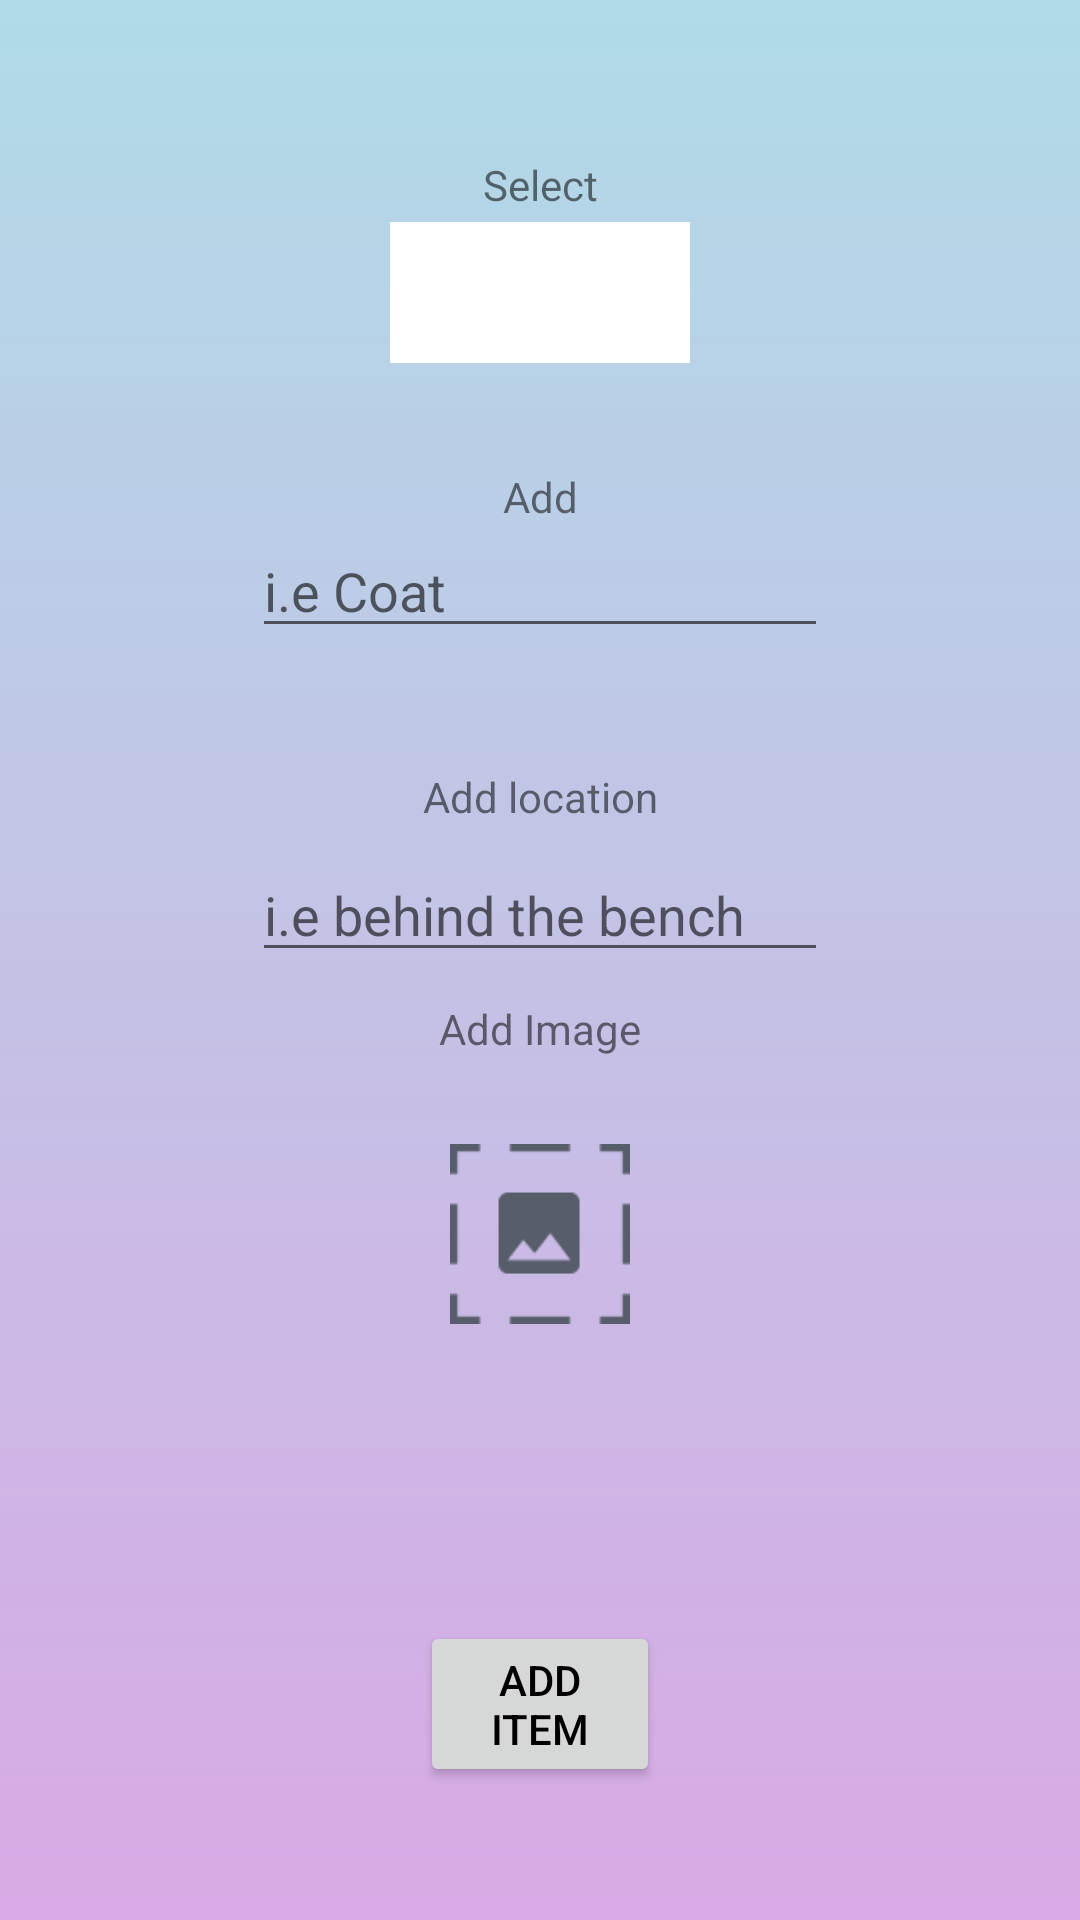

Write the Android layout XML for this screen, with the resource values it uses.
<!-- AndroidManifest.xml: application theme Theme.FIndITv2 -->
<!-- res/layout/new_item_screen.xml -->
<?xml version="1.0" encoding="utf-8"?>
<androidx.constraintlayout.widget.ConstraintLayout xmlns:android="http://schemas.android.com/apk/res/android"
                                                   xmlns:app="http://schemas.android.com/apk/res-auto"
                                                   xmlns:tools="http://schemas.android.com/tools"
                                                   android:background = "@drawable/gradient_drawable"
                                                   android:layout_width="match_parent"
                                                   android:layout_height="match_parent"
                                                   android:clickable="true"
                                                   android:focusableInTouchMode="true" android:focusable="true">
    <TextView
            android:text="Add location"
            android:layout_width="0dp"
            android:layout_height="20dp" android:id="@+id/textView6"
            android:textAlignment="center" tools:ignore="MissingConstraints"
            app:layout_constraintBottom_toTopOf="@+id/locationTextInput"
            android:layout_marginBottom="8dp" app:layout_constraintStart_toStartOf="parent"
            android:layout_marginStart="140dp" android:layout_marginEnd="140dp"
            app:layout_constraintEnd_toEndOf="parent" app:layout_constraintHorizontal_bias="0.0"
            android:layout_marginTop="40dp" app:layout_constraintTop_toBottomOf="@+id/descriptionTextInput"/>
    <TextView
            android:text="Add Image"
            android:layout_width="0dp"
            android:layout_height="20dp" android:id="@+id/textView2"
            android:textAlignment="center" tools:ignore="MissingConstraints"
            app:layout_constraintStart_toStartOf="parent"
            android:layout_marginStart="140dp" android:layout_marginEnd="140dp"
            app:layout_constraintEnd_toEndOf="parent" app:layout_constraintHorizontal_bias="0.487"
            android:layout_marginTop="40dp" app:layout_constraintTop_toBottomOf="@+id/locationTextInput"
            android:layout_marginBottom="8dp" app:layout_constraintBottom_toTopOf="@+id/imageView2"/>
    <Button
            android:text="Add item"
            android:layout_width="0dp"
            android:layout_height="wrap_content" android:id="@+id/button2"
            android:textColor="@color/black"
            tools:ignore="MissingConstraints"
            app:layout_constraintStart_toStartOf="parent"
            android:layout_marginStart="140dp" android:layout_marginEnd="140dp"
            app:layout_constraintEnd_toEndOf="parent"
            app:layout_constraintHorizontal_bias="0.0"
            android:layout_marginTop="49dp" app:layout_constraintTop_toBottomOf="@+id/imageView2"
            app:layout_constraintBottom_toBottomOf="parent" android:layout_marginBottom="75dp"/>
    <EditText
            android:layout_width="0dp"
            android:layout_height="40dp"
            android:inputType="textPersonName"
            android:ems="10"
            android:id="@+id/descriptionTextInput"
            android:textAlignment="viewStart" tools:ignore="MissingConstraints"
            app:layout_constraintTop_toBottomOf="@+id/textView"
            app:layout_constraintBottom_toTopOf="@+id/textView6" app:layout_constraintVertical_bias="0.116"
            app:layout_constraintStart_toStartOf="parent" android:layout_marginStart="84dp"
            android:layout_marginEnd="84dp" app:layout_constraintEnd_toEndOf="parent"
            app:layout_constraintHorizontal_bias="0.5" android:hint="i.e Coat"/>
    <EditText
            android:layout_width="0dp"
            android:layout_height="40dp"
            android:inputType="textPersonName"
            android:ems="10"
            android:id="@+id/locationTextInput"
            android:textAlignment="viewStart" tools:ignore="MissingConstraints"
            android:layout_marginBottom="316dp" app:layout_constraintStart_toStartOf="parent"
            android:layout_marginStart="84dp" android:layout_marginEnd="84dp"
            app:layout_constraintEnd_toEndOf="parent" app:layout_constraintBottom_toBottomOf="parent"
            app:layout_constraintHorizontal_bias="0.5" android:hint="i.e behind the bench"
            app:layout_constraintTop_toBottomOf="@+id/textView6"/>
    <TextView
            android:text="Add description"
            android:layout_width="0dp"
            android:layout_height="20dp" android:id="@+id/textView"
            android:textAlignment="center" tools:ignore="MissingConstraints"
            app:layout_constraintStart_toStartOf="parent"

            android:layout_marginStart="140dp" android:layout_marginEnd="140dp"
            app:layout_constraintEnd_toEndOf="parent" app:layout_constraintTop_toTopOf="parent"
            android:layout_marginTop="188dp" app:layout_constraintHorizontal_bias="0.0"
            app:layout_constraintBottom_toTopOf="@+id/descriptionTextInput"/>
    <TextView
            android:text="Select Category"
            android:layout_width="0dp"
            android:layout_height="20dp" android:id="@+id/textView3"
            android:textAlignment="center" tools:ignore="MissingConstraints"
            app:layout_constraintStart_toStartOf="parent"

            android:layout_marginStart="140dp" android:layout_marginEnd="140dp"
            app:layout_constraintEnd_toEndOf="parent"
            app:layout_constraintHorizontal_bias="0.0"
            app:layout_constraintTop_toTopOf="parent" android:layout_marginTop="60dp" android:layout_marginBottom="10dp"
            app:layout_constraintBottom_toTopOf="@+id/spinner"/>
    <Spinner
            android:layout_width="0dp"
            android:layout_height="47dp" android:id="@+id/spinner"
            android:background="#FFFFFF" android:visibility="visible"
            tools:visibility="visible" tools:ignore="MissingConstraints,SpeakableTextPresentCheck"
            app:layout_constraintBottom_toTopOf="@+id/textView"
            android:layout_marginBottom="52dp" app:layout_constraintStart_toStartOf="parent"
            android:layout_marginStart="130dp" android:layout_marginEnd="130dp"
            app:layout_constraintEnd_toEndOf="parent" app:layout_constraintTop_toTopOf="parent"
            android:layout_marginTop="91dp"/>
    <ImageView
            android:layout_width="0dp"
            android:layout_height="100dp" tools:srcCompat="@drawable/no_img"
            android:src="@drawable/no_img"
            android:id="@+id/imageView2"
            app:layout_constraintEnd_toEndOf="parent"
            android:layout_marginEnd="150dp"
            app:layout_constraintStart_toStartOf="parent"
            android:layout_marginStart="150dp"
            app:layout_constraintHorizontal_bias="0.494"
            app:layout_constraintTop_toBottomOf="@+id/textView2" android:layout_marginBottom="30dp"
            app:layout_constraintBottom_toTopOf="@+id/button2"/>
</androidx.constraintlayout.widget.ConstraintLayout>
<!-- resources referenced by this layout -->
<resources>
  <!-- drawable gradient_drawable (drawable) -->
  <?xml version = "1.0" encoding = "utf-8" ?>
  <shape
          android:shape = "rectangle"
          xmlns:android = "http://schemas.android.com/apk/res/android" >
  
      <gradient
              android:startColor = "#D8A9E4"
              android:endColor = "#F8AEDAE7"
              android:angle = "90"
              android:type = "linear" />
  
  </shape>
  <!-- drawable no_img: png bitmap (drawable, 1058 bytes) -->
  <style name="Theme.FIndITv2" parent="Theme.MaterialComponents.DayNight.NoActionBar">
          
          <item name="colorPrimary">@color/purple_200</item>
          <item name="colorPrimaryVariant">@color/purple_700</item>
          <item name="colorOnPrimary">@color/white</item>
          
          <item name="colorSecondary">@color/purple_200</item>
          <item name="colorSecondaryVariant">@color/teal_700</item>
          <item name="colorOnSecondary">@color/black</item>
          
          <item name="android:statusBarColor" tools:targetApi="l">?attr/colorPrimaryVariant</item>
          
      </style>
  <!-- not gathered from this repository: default colours our renderer supplied (Android Studio template values) -->
  <color name="purple_200">#FFBB86FC</color>
  <color name="purple_700">#FF3700B3</color>
  <color name="teal_700">#FF018786</color>
  <color name="black">#FF000000</color>
  <color name="white">#FFFFFFFF</color>
</resources>
